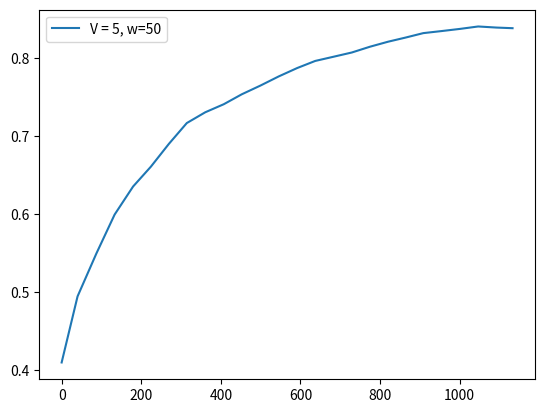

Here is the Python script that generated this plot:
score = [0.41, 0.4946, 0.5494, 0.5993, 0.6352, 0.6606, 0.6897, 0.7164, 0.7302, 0.7405, 0.7532, 0.7644, 0.7761, 0.7868, 0.7959, 0.8012, 0.8067, 0.8141, 0.8205, 0.8258, 0.8315, 0.8341, 0.8369, 0.84, 0.8386, 0.8378]
fscore = [0.41, 0.9092, 0.9183, 0.9076, 0.9109, 0.9042, 0.8887, 0.8811, 0.9017, 0.9117, 0.9096, 0.9135, 0.9114, 0.9119, 0.9138, 0.9133, 0.9111, 0.8971, 0.8951, 0.8907, 0.8944, 0.9138, 0.9117, 0.8747, 0.8274, 0.8276]
cts = [1.5, 47.2, 45.9, 46.4, 44.7, 45.1, 45.1, 46.4, 46.5, 45.2, 47.0, 45.9, 46.3, 45.4, 45.3, 46.6, 45.6, 45.4, 44.0, 44.6, 45.4, 46.7, 45.7, 46.4, 21.4, 12.6]
tps = [40.0, 47.2, 45.9, 46.4, 44.7, 45.1, 45.1, 46.4, 46.5, 45.2, 47.0, 45.9, 46.3, 45.4, 45.3, 46.6, 45.6, 45.4, 44.0, 44.6, 45.4, 46.7, 45.7, 46.4, 40.0, 40.1]
tasks = [201, 41, 36, 45, 42, 38, 59, 75, 43, 35, 50, 50, 62, 66, 65, 43, 50, 89, 95, 95, 116, 46, 54, 134, 201, 145]

resolution = [0.2, 0.9453, 0.95, 0.95, 0.95, 0.95, 0.95, 0.95, 0.95, 0.95, 0.95, 0.95, 0.95, 0.95, 0.95, 0.95, 0.95, 0.95, 0.95, 0.95, 0.95, 0.95, 0.95, 0.95, 0.9432, 0.95, 0.95]
ths = [0.0693, 0.0142, 0.0141, 0.0151, 0.0156, 0.0159, 0.016, 0.017, 0.0168, 0.0167, 0.017, 0.017, 0.0174, 0.0188, 0.0191, 0.0198, 0.0196, 0.0201, 0.0211, 0.0211, 0.0222, 0.023, 0.0247, 0.0294, 0.0306, 0.0304, 0.0291]
########################################################
interval = [1]
x1 = [1, 10, 10, 10, 10, 10, 10, 10, 10, 10, 10, 10, 10, 10, 10, 10, 10, 10, 10, 10, 10, 10, 10, 10, 4, 1]
x2 = [1, 10, 10, 10, 10, 10, 10, 10, 10, 10, 10, 10, 10, 10, 10, 10, 10, 10, 10, 10, 10, 10, 10, 10, 4, 2]
########################################################
f1_error = [0.357461724464182, 0.4698504234636906, 0.02849822815545322, 0.030884020449442495, 0.01694595552251632, 0.02166471799431513, 0.01568665167166272, 0.004577487322949825, 0.003808229026714849, 0.016163910970185325, 0.02771014887214862, 0.02561014887214863, 0.0310981004128148, 0.03521611595480312, 0.03705447942526585, 0.04167852695319796, 0.04052072098683057, 0.04026520963618241, 0.030121048423301988, 0.02823701921624644, 0.028301428336104384, 0.03477097658390904, 0.06050246610001686, 0.07396856592872281, 0.040971548191098384, 0.019855952644625363, 0.019096208226154654]
f1_errorl = [0.4137, 0.2853, 0.2217, 0.1807, 0.1542, 0.1344, 0.1182, 0.1055, 0.0966, 0.0903, 0.0849, 0.0808, 0.0775, 0.0748, 0.0727, 0.0708, 0.0691, 0.0671, 0.0652, 0.0634, 0.0621, 0.062, 0.0625, 0.0617, 0.0601, 0.0585]
s_error = [0.004999999999999999, 11.2265, 0.2006, 0.09940000000000004, 0.1462, 0.20629999999999998, 0.02400000000000002, 0.07330000000000003, 0.1501, 0.27640000000000003, 0.11500000000000005, 0.11500000000000005, 0.047599999999999976, 0.022999999999999965, 0.04269999999999996, 0.2151, 0.18000000000000002, 0.014700000000000019, 0.010499999999999982, 0.02049999999999999, 0.0023999999999999855, 0.28480000000000005, 0.2354, 0.02429999999999999, 0.0802, 0.2004, 0.386]
s_errorl = [0.005, 5.6158, 3.8107, 2.8829, 2.3355, 1.9807, 1.7011, 1.4977, 1.3479, 1.2408, 1.1384, 1.0532, 0.9758, 0.9077, 0.8501, 0.8104, 0.7733, 0.7312, 0.6932, 0.6596, 0.6283, 0.6127, 0.5963, 0.5724, 0.5528, 0.5392]
########################################################
feqs = [0.01, 0.4878, 0.5556, 0.4444, 0.4762, 0.5263, 0.339, 0.2667, 0.4651, 0.5714, 0.4, 0.4, 0.3226, 0.303, 0.3077, 0.4651, 0.4, 0.2247, 0.2105, 0.2105, 0.1724, 0.4348, 0.3704, 0.1493, 0.0398, 0.0207]
predicted_feqs = [0.015, 0.41, 0.355, 0.345, 0.33, 0.32, 0.315, 0.34, 0.315, 0.295, 0.285, 0.285, 0.275, 0.28, 0.265, 0.25, 0.22, 0.21, 0.2, 0.19, 0.17, 0.15, 0.135, 0.125, 0.12, 0.105, 0.11]
########################################################

import matplotlib.pyplot as plt
import numpy as np

times = []
for i in range(len(tps)):
    times.append(np.sum(tps[:i]))

plt.plot(times, score, label="V = 5, w=50")
print(times)
#plt.plot(range(0, len(f1_error)), f1_error)

print("#############################################")
print("V = 5, w = 50", np.sum(tps), np.sum(tps)/60)
print(np.average(resolution), np.average(ths), np.average(feqs))
print(np.sum(x1), np.sum(x2))
print("f=", score[-1])

plt.legend()
plt.show()